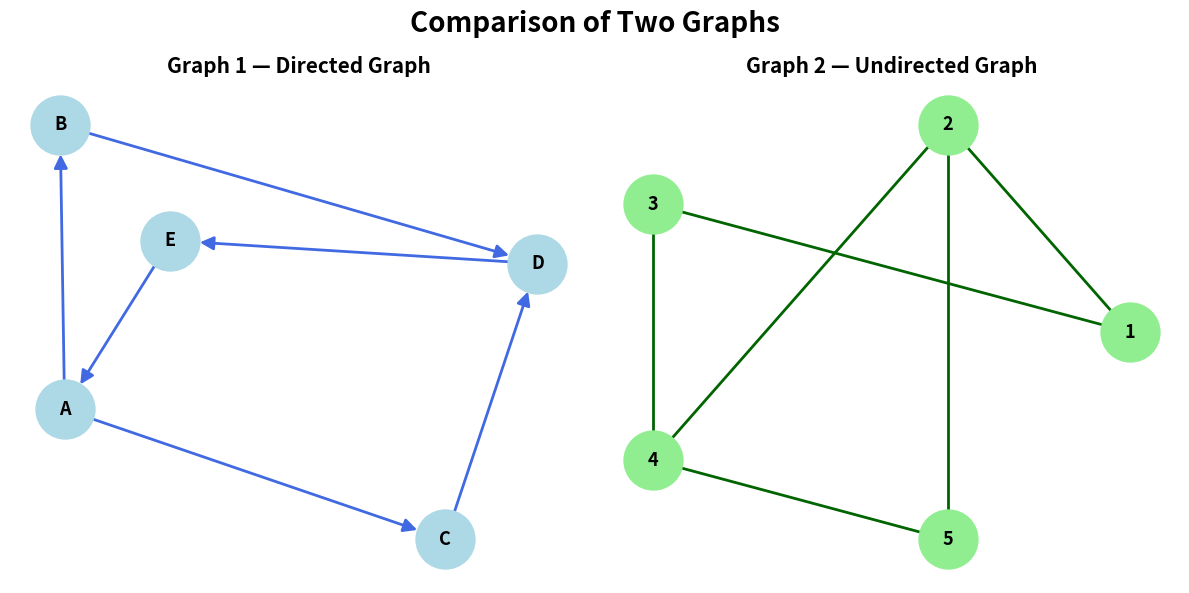

Reproduce this figure in Python.
import networkx as nx
import matplotlib.pyplot as plt


G1 = nx.DiGraph()

G1.add_nodes_from(["A", "B", "C", "D", "E"])

G1.add_edges_from([
    ("A", "B"),
    ("A", "C"),
    ("B", "D"),
    ("C", "D"),
    ("D", "E"),
    ("E", "A")
])



G2 = nx.Graph()

G2.add_nodes_from(["1", "2", "3", "4", "5"])

G2.add_edges_from([
    ("1", "2"),
    ("1", "3"),
    ("2", "4"),
    ("3", "4"),
    ("4", "5"),
    ("2", "5")
])



plt.figure(figsize=(12, 6))

plt.subplot(1, 2, 1)

pos1 = nx.spring_layout(G1, seed=10)

nx.draw(
    G1,
    pos=pos1,
    with_labels=True,
    node_color="lightblue",
    edge_color="royalblue",
    node_size=1800,
    font_size=13,
    font_weight="bold",
    arrows=True,
    arrowsize=20,
    width=2
)

plt.title(
    "Graph 1 — Directed Graph",
    fontsize=15,
    fontweight="bold"
)


plt.subplot(1, 2, 2)

pos2 = nx.circular_layout(G2)

nx.draw(
    G2,
    pos=pos2,
    with_labels=True,
    node_color="lightgreen",
    edge_color="darkgreen",
    node_size=1800,
    font_size=13,
    font_weight="bold",
    width=2
)

plt.title(
    "Graph 2 — Undirected Graph",
    fontsize=15,
    fontweight="bold"
)



plt.suptitle(
    "Comparison of Two Graphs",
    fontsize=20,
    fontweight="bold"
)

plt.tight_layout()

plt.show()
